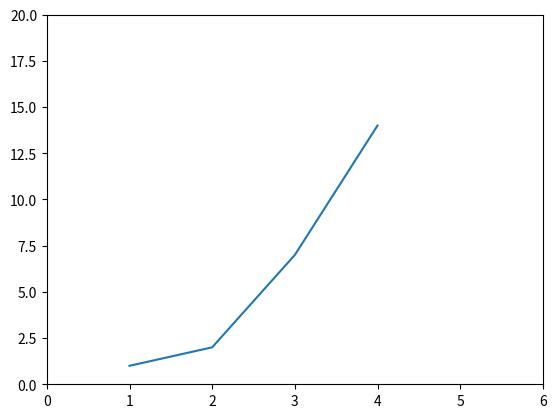

The matplotlib source for this figure:
import matplotlib.pyplot as plt

plt.plot([1, 2, 3, 4], [1, 2, 7, 14])
plt.axis([0, 6, 0, 20])
plt.show()
